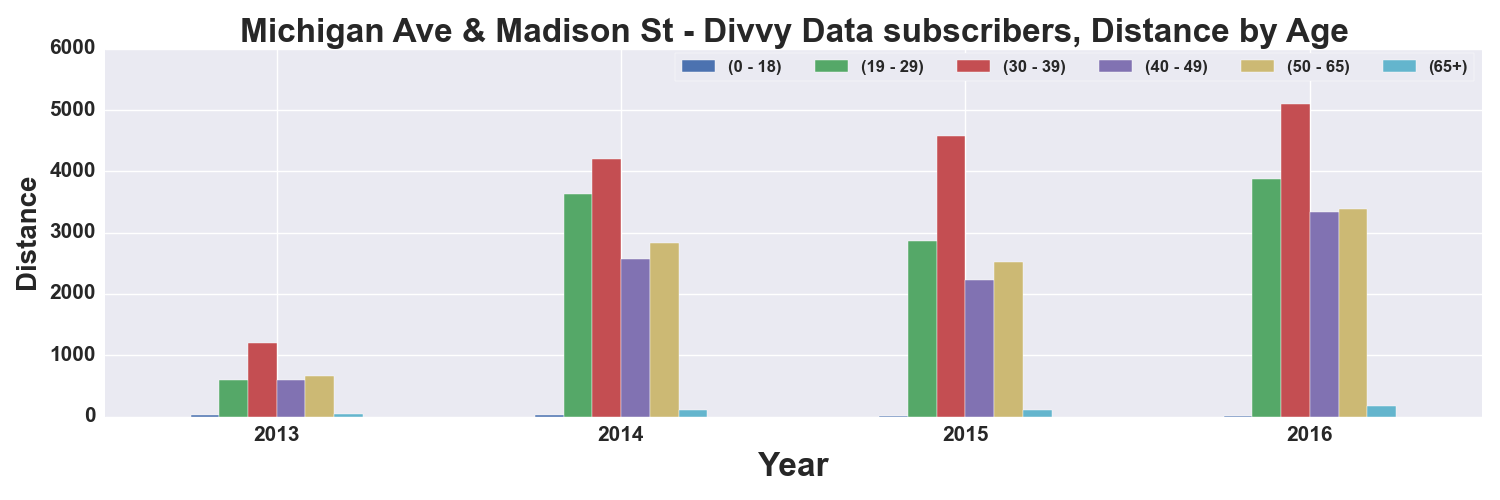

Data behind this chart, as committed beside it:
, START TIME YEAR, DISTANCE_Miles, DISTANCE_Miles, DISTANCE_Miles, DISTANCE_Miles, DISTANCE_Miles, DISTANCE_Miles
AGE_GROUP, , 0 - 18, 19 - 29, 30 - 39, 40 - 49, 50 - 65, 65+
0, 2013, 24.54, 596.3, 1194, 597.8, 667.2, 44.52
1, 2014, 31.37, 3629, 4202, 2563, 2825, 112.3
2, 2015, 11.81, 2868, 4577, 2234, 2514, 110
3, 2016, 12.49, 3868, 5104, 3341, 3381, 175.3
